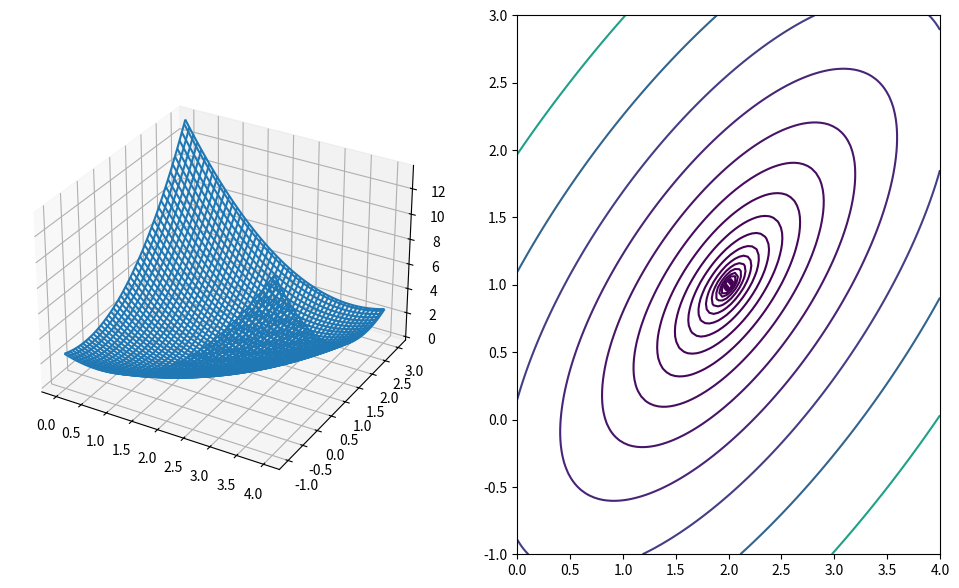
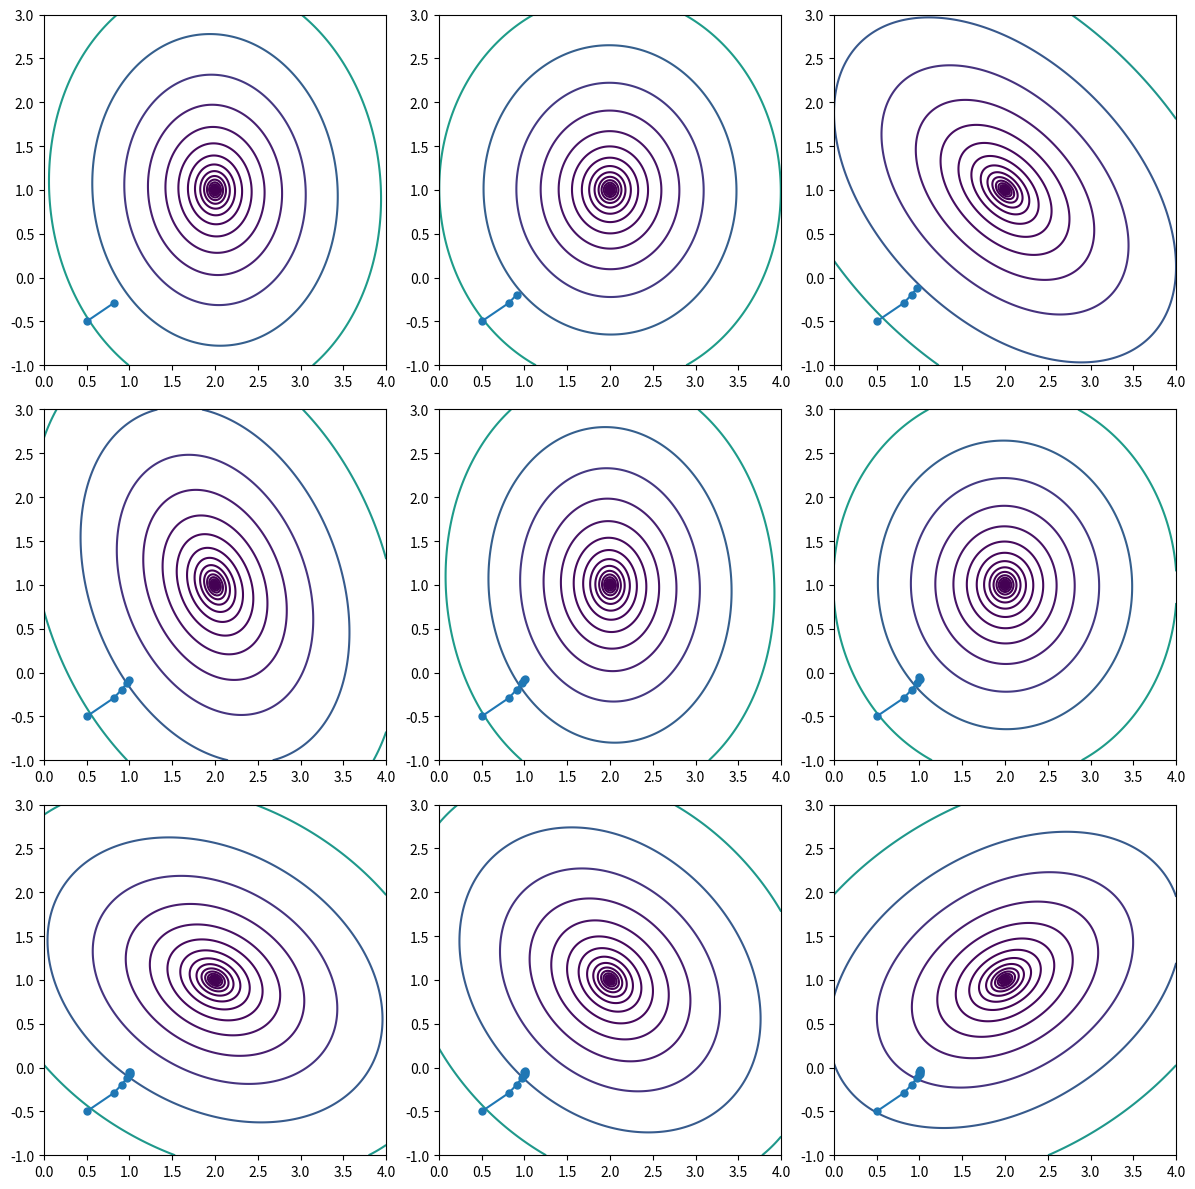

Reproduce these figures in Python, in order.
# %% dataset에서 batch를 뽑아서 Cost function 만들기

import numpy as np
import matplotlib.pyplot as plt


def make_dataset(mean, std, n_sample, t_th1, t_th0):
    x_data = np.random.normal(loc=mean, scale=std, size=(n_sample, ))
    y_data = t_th1 * x_data + t_th0
    return x_data, y_data
    

def get_batch(x_data, y_data, batch_size, n_sample):
    random_indices = np.arange(n_sample)
    np.random.shuffle(random_indices)
    random_indices = random_indices[:batch_size]
    x_batch = x_data[random_indices]
    y_batch = y_data[random_indices]
    return x_batch, y_batch

    
mean, std = 0, 1
n_sample = 100
batch_size = 8
t_th1, t_th0 = 2, 1

x_data, y_data = make_dataset(mean, std, n_sample, t_th1, t_th0)
x_batch, y_batch = get_batch(x_data, y_data, batch_size, n_sample)

th1 = np.linspace(t_th1-2, t_th1+2, 100)
th0 = np.linspace(t_th0-2, t_th0+2, 100)
Th1, Th0 = np.meshgrid(th1, th0)

cost = np.zeros(shape=(100, 100))
for data_idx in range(batch_size):
    x, y = x_batch[data_idx], y_batch[data_idx]
    
    loss = (y - (Th1*x + Th0))**2
    cost += loss
cost = cost / batch_size

fig = plt.figure(figsize=(12, 7))
ax1 = fig.add_subplot(1, 2, 1, projection='3d')
ax1.plot_wireframe(Th1, Th0, cost)

ax2 = fig.add_subplot(1, 2, 2)
levels = np.geomspace(cost.min(), cost.max(), 20)
ax2.contour(Th1, Th0, cost, levels=levels)

# %% batch를 통해 learning 구현

import numpy as np
import matplotlib.pyplot as plt


def make_dataset(mean, std, n_sample, t_th1, t_th0):
    x_data = np.random.normal(loc=mean, scale=std, size=(n_sample, ))
    y_data = t_th1 * x_data + t_th0
    return x_data, y_data
    

def get_batch(x_data, y_data, batch_size, n_sample):
    random_indices = np.arange(n_sample)
    np.random.shuffle(random_indices)
    random_indices = random_indices[:batch_size]
    x_batch = x_data[random_indices]
    y_batch = y_data[random_indices]
    return x_batch, y_batch


mean, std = 0, 1
n_sample = 100
batch_size = 16

t_th1, t_th0 = 2, 1

th1 = np.linspace(t_th1-2, t_th1+2, 300)
th0 = np.linspace(t_th0-2, t_th0+2, 300)
Th1, Th0 = np.meshgrid(th1, th0)

x_data, y_data = make_dataset(mean, std, n_sample, t_th1, t_th0)

fig, axes = plt.subplots(3, 3, figsize=(12, 12))
th1, th0 = 0.5, -0.5
learning_rate = 0.1
th1_list, th0_list = [th1], [th0]

for ax_idx, ax in enumerate(axes.flat):
    x_batch, y_batch = get_batch(x_data, y_data, batch_size, n_sample)
    
    cost = np.zeros_like(Th1)
    for data_idx in range(batch_size):
        x, y = x_batch[data_idx], y_batch[data_idx]
        loss = (y - (Th1*x + Th0))**2
        cost += loss
    cost = cost / batch_size
    
    prediction = th1 * y_batch + th0
    diff = y_batch - prediction
    
    dth1 = -2*np.mean(diff*x_batch)
    dth0 = -2*np.mean(diff)
    
    th1 = th1 - (learning_rate * dth1)
    th0 = th0 - (learning_rate * dth0)
    
    th1_list.append(th1)
    th0_list.append(th0)
    
    levels = np.geomspace(cost.min(), cost.max(), 20)
    ax.contour(Th1, Th0, cost, levels=levels)
    ax.plot(th1_list, th0_list, marker='o', markersize=5)

fig.tight_layout()
